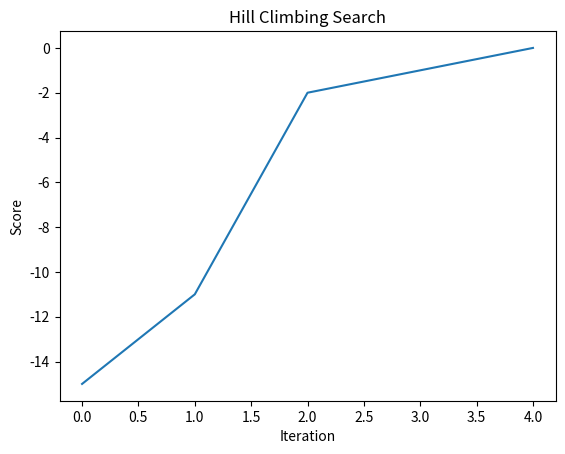

Write Python code to recreate this figure.
import random
import matplotlib.pyplot as plt

def hill_climbing_search(problem, max_iterations):
    current_state = problem.initial_state()
    best_state = current_state
    best_score = problem.evaluate(current_state)
    scores = [best_score]

    for _ in range(max_iterations):
        neighbors = problem.generate_neighbors(current_state)
        random.shuffle(neighbors)

        found_better_neighbor = False
        for neighbor in neighbors:
            neighbor_score = problem.evaluate(neighbor)
            if neighbor_score > best_score:
                current_state = neighbor
                best_score = neighbor_score
                found_better_neighbor = True
                break

        if not found_better_neighbor:
            break

        scores.append(best_score)

    return best_state, scores

# Example usage
class Problem:
    def initial_state(self):
        return random.randint(0, 100)

    def evaluate(self, state):
        return -abs(state - 50)  # Minimize the distance from 50

    def generate_neighbors(self, state):
        return [state + random.randint(-10, 10) for _ in range(10)]

problem = Problem()
best_state, scores = hill_climbing_search(problem, max_iterations=100)

# Visualize the scores
plt.plot(scores)
plt.xlabel('Iteration')
plt.ylabel('Score')
plt.title('Hill Climbing Search')
plt.show()
